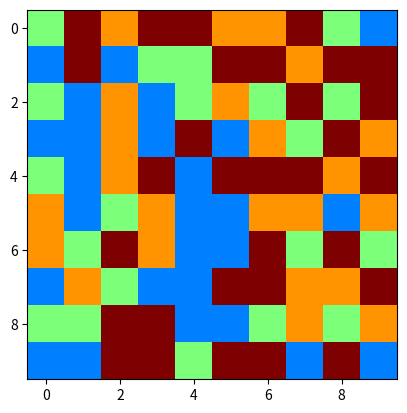

Here is the Python script that generated this plot: (Note: this script raises an exception after producing the figure.)
from random import randint
import matplotlib.pyplot as plt


def grid_init(n, m,nb =int):
    grid = []
    for i in range(n):
        grid.append([])
        for j in range(m):
            grid[i].append(randint(1, nb))
    return grid

def grid_display(grid, nb_type_candies):
    """
    Displays the game grid "grid" containing at least
    maximum "nb_type_candies" different colors of candies.
    """
    plt.imshow(grid, vmin=0, vmax=nb_type_candies, cmap='jet')
    plt.pause(0.1)
    plt.draw()
    plt.pause(0.1)


def create_new_candy(grid,nb = int):
    '''
    from the grid, find the zeroes and replace them with n color numbers
    '''
    for i in range(len(grid)):
        for j in range(len(grid[i])):
            if grid[i][j] == 0:
                grid[i][j] = randint(1, nb)
    return grid


def detect_coordinate_combination_lv2(grid, row, col):
    
    ###check row combination
    
    row_candies = [[row, col]]
    col_dec = col-1
    col_inc = col+1
    int_candy = grid[row][col]

    while (col_inc <= (len(grid)-1)) and (grid[row][col_inc] == int_candy):
        row_candies.append([row, col_inc])
        col_inc += 1

    while (col_dec >= 0) and (grid[row][col_dec] == int_candy):
        row_candies.append([row, col_dec])
        col_dec -= 1

    
    ###check column combination
  
    col_candies = [[row, col]]
    row_dec = row-1
    row_inc = row+1
    while (row_dec >= 0) and grid[row_dec][col] == int_candy:
        col_candies.append([row_dec, col])
        row_dec -= 1

    while (row_inc <= (len(grid)-1)) and grid[row_inc][col] == int_candy:
        col_candies.append([row_inc, col])
        row_inc += 1

    
    ###check the length of the combination and return the highest combination direction

    delete_candies = []

    if len(row_candies) >= 3 and len(row_candies) >= len(col_candies):
        delete_candies = row_candies
    elif len(col_candies) >= 3 and len(col_candies) >= len(row_candies):
        delete_candies = col_candies

    ### will return an empty list if it is not a 3-combination   

    return delete_candies

def candy_delete_combo(grid):
    ###combo of candy combination on the grid
    combo = []
    for row in range(len(grid)):
        for col in range(len(grid)):
            if len(detect_coordinate_combination_lv2(grid,row,col)) >= 3:
                combo.append([row,col])
    return combo

def change_grid_state(grid, move,nb=int):

    ## Initialize the return grid ####
    return_grid = []
    for row in grid:
        return_grid.append(row.copy())

    swap_candies(return_grid, move[0], move[1])

    ### check candy combination of the move ###
    delete_candies = []

    first_combination = detect_coordinate_combination_lv2(return_grid, move[0][0], move[0][1])
    second_combination = detect_coordinate_combination_lv2(return_grid, move[1][0], move[1][1])

    for ele in first_combination:
        delete_candies.append(ele)
    for ele in second_combination:
        if ele in delete_candies:
            pass
        else:
            delete_candies.append(ele)


    ### remove the candy combination by making them into 0(s)

    if delete_candies == []:
        swap_candies(return_grid, move[0], move[1])
        return_point = 0
    else:
        for element in delete_candies:
            return_grid[element[0]][element[1]] = 0

    ### add score ###
        return_point = 0
        point = score(delete_candies)
        print(f'Score: {point:.2f}')
        return_point += point

        delete_candies = []
        move_candy(return_grid)
        create_new_candy(return_grid,nb)

        ###candy combo after create new candy
        combo = candy_delete_combo(return_grid)
        while len(combo) >= 3:
            for ele in combo:
                delete_candies.append(ele)
            
            for element in delete_candies:
                return_grid[element[0]][element[1]] = 0

            point = score(delete_candies)
            print(f'Combo score: {point:.2f}')
            return_point += point

            delete_candies = []
            move_candy(return_grid)
            create_new_candy(return_grid,nb)

            combo = candy_delete_combo(return_grid)


    return return_grid, return_point


def player_input():
    xmove_1, ymove_1 = input('Enter the coordinates of 1st candy:').split()
    xmove_2, ymove_2 = input('Enter the coordinates of 2nd candy:').split()
    xmove_1, ymove_1, xmove_2, ymove_2 = int(xmove_1), int(ymove_1), int(xmove_2), int(ymove_2)
    move = [[xmove_1, ymove_1], [xmove_2, ymove_2]]
    return move


def player_move(grid):
    move = player_input()
    if (move[0][0] >= len(grid)) or (move[0][1] >= len(grid)) or (move[1][0] >= len(grid)) or (move[1][1] >= len(grid)):
        print('Your move is out of table, please do it again')
        move = player_input()
    elif (move[0][0] < 0) or (move[0][1] < 0) or (move[1][0] < 0) or (move[1][1] < 0):
        print('Your move is so small that we can not do it, please do it again')
        move = player_input()
    elif (abs(move[0][0] - move[1][0]) >= 1) and (abs(move[0][1] - move[1][1]) >= 1) or ((abs(move[0][0] - move[1][0]) == 1) and (abs(move[0][1] - move[1][1]) == 1)):
        print('You made an invalid move, please do it again')
        move = player_input()
    return move


def swap_candies(grid, coord1, coord2) -> None:
    save = grid[coord1[0]][coord1[1]]
    grid[coord1[0]][coord1[1]] = grid[coord2[0]][coord2[1]]
    grid[coord2[0]][coord2[1]] = save


def move_candy(grid):
    for j in range(len(grid) - 1, -1, -1):
        row_check = len(grid) - 1
        count = 0
        while (row_check >= 0):
            if grid[row_check][j] == 0:
                count += 1
                row_check -= 1
            elif grid[row_check][j] != 0:
                grid[row_check][j], grid[row_check + count][j] = grid[row_check + count][j], grid[row_check][j]
                row_check -= 1


def score(combi):
    score = 2.7**(len(combi) / 3)
    return score


def possible_candy_combination(grid,row,col) -> bool:
    init_coord = [row,col]
    check = False

    ##swap to the above candy
    if row -1 >= 0:
        check_coord = [row-1,col]
        swap_candies(grid,init_coord,check_coord)
        check_list = detect_coordinate_combination_lv2(grid,check_coord[0],check_coord[1])
        if len(check_list) >= 3:
            check = True
        swap_candies(grid,init_coord,check_coord)

    ##swap to the left candy    
    if col -1 >= 0:
        check_coord = [row,col-1]
        swap_candies(grid,init_coord,check_coord)
        check_list = detect_coordinate_combination_lv2(grid,check_coord[0],check_coord[1])
        if len(check_list) >= 3:
            check = True
        swap_candies(grid,init_coord,check_coord)

    ##swap to the below candy    
    if row +1 <= len(grid)-1:
        check_coord = [row+1,col]
        swap_candies(grid,init_coord,check_coord)
        check_list = detect_coordinate_combination_lv2(grid,check_coord[0],check_coord[1])
        if len(check_list) >= 3:
            check = True
        swap_candies(grid,init_coord,check_coord)

    ##swap to the right candy
    if col +1 <= len(grid)-1:
        check_coord = [row,col+1]
        swap_candies(grid,init_coord,check_coord)
        check_list = detect_coordinate_combination_lv2(grid,check_coord[0],check_coord[1])
        if len(check_list) >= 3:
            check = True
        swap_candies(grid,init_coord,check_coord)

    return check    

def check_all_possible_move(grid) -> bool:
    possible = False
    for row in range(len(grid)):
        for col in range(len(grid)):
            if possible_candy_combination(grid,row,col) == True:
                possible = True

    return possible

########### main ###########
type_candies = 4
current_grid = grid_init(10, 10, type_candies)

end = False
total_score = 0

while end == False:
    grid_display(current_grid, type_candies)

    temp_grid = current_grid ### address assignment ###
    list_move = player_move(current_grid)

    current_grid, point = change_grid_state(current_grid, list_move, type_candies)
    total_score += point
    print(f'Total score: {total_score:.2f}')

    if temp_grid == current_grid:
        print('Your move is useless!')
        end = False

    if check_all_possible_move(current_grid) ==  True:
        end = False
    else:
        end = True

print('End game')
